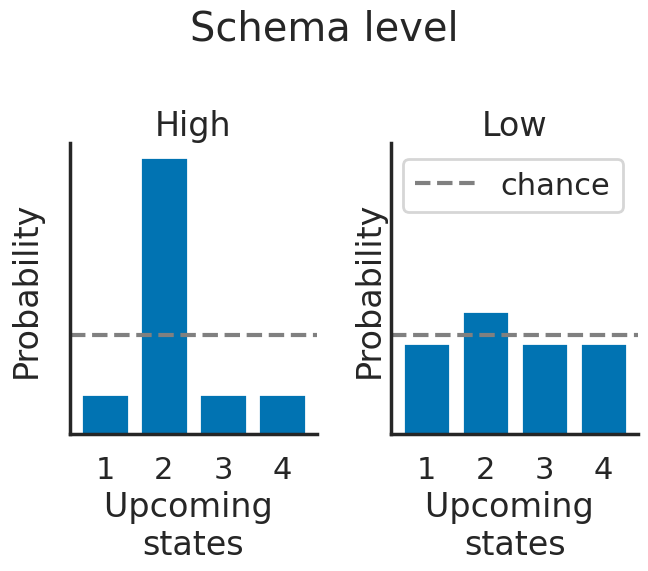

Here is the Python script that generated this plot:
'''for the schema regularity simulation
- what does it mean to have high-low schema regularity '''
import numpy as np
import seaborn as sns
import matplotlib.pyplot as plt
# from task import SequenceLearning
# from analysis import compute_event_similarity_matrix
# from matplotlib.ticker import FormatStrFormatter
sns.set(style='white', palette='colorblind', context='poster')

n_branch = 4
xrange = np.arange(n_branch)
high_schema_bar = [.1, .7, .1, .1]
low_schema_bar = [.23, .31, .23, .23]


f, axes = plt.subplots(1, 2, figsize=(7, 6), sharey=True)
axes[0].bar(x=xrange, height=high_schema_bar)
axes[1].bar(x=xrange, height=low_schema_bar)
axes[0].set_title('High')
axes[1].set_title('Low')
f.suptitle('Schema level')
for ax in axes:
    ax.axhline(1 / n_branch, color='grey', linestyle='--', label='chance')
    ax.set_yticklabels([])
    ax.set_xlabel('Upcoming \nstates')
    ax.set_ylabel('Probability')
    ax.set_xticks(xrange)
    ax.set_xticklabels(xrange + 1)

axes[1].legend()
f.tight_layout()
sns.despine()
